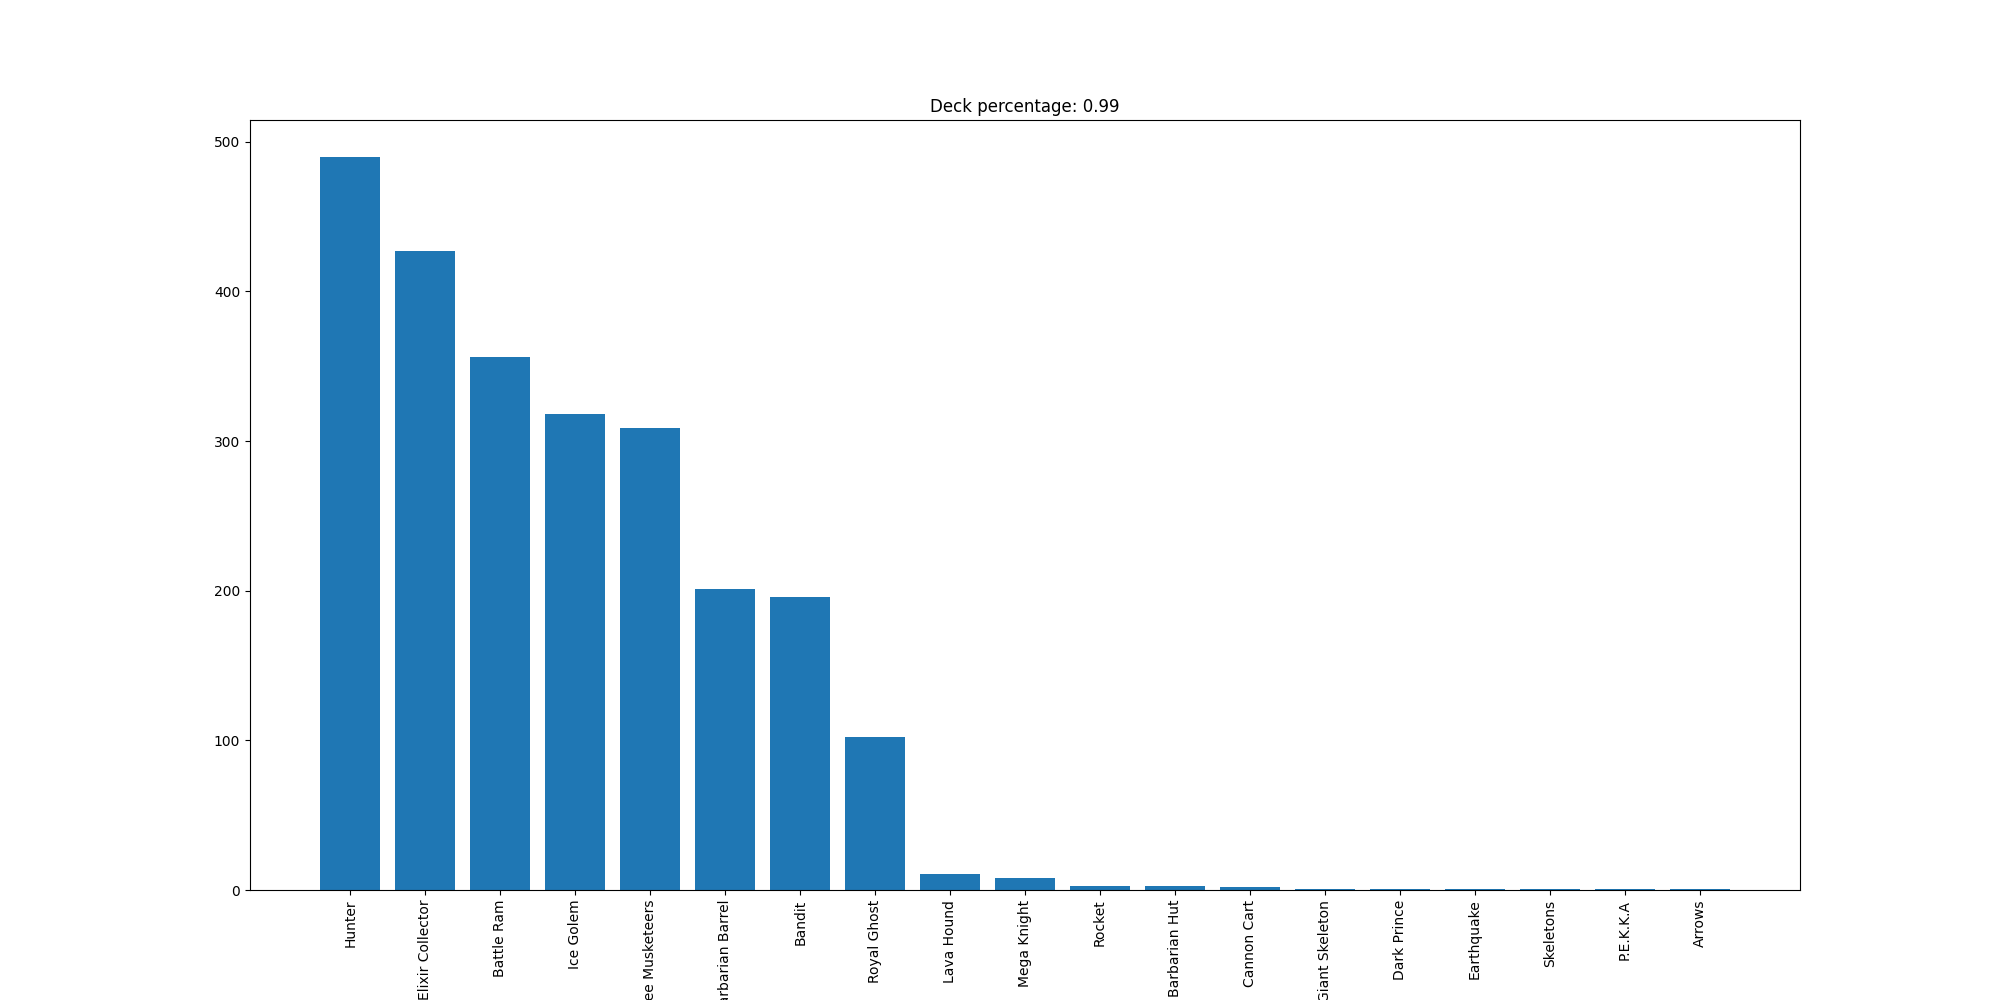

Values plotted in this chart, from the file beside it:
Hunter, 490
Elixir Collector, 427
Battle Ram, 356
Ice Golem, 318
Three Musketeers, 309
Barbarian Barrel, 201
Bandit, 196
Royal Ghost, 102
Lava Hound, 11
Mega Knight, 8
Rocket, 3
Barbarian Hut, 3
Cannon Cart, 2
Giant Skeleton, 1
Dark Prince, 1
Earthquake, 1
Skeletons, 1
P.E.K.K.A, 1
Arrows, 1
